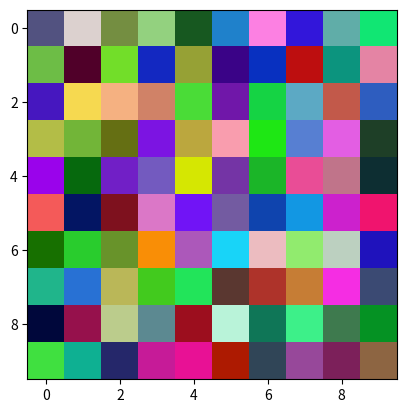

This chart was generated by the following Python code:
import matplotlib.pyplot as plt
import numpy as np
image = np.random.randint(0, 255, size = (10, 10, 3))
plt.imshow(image)
plt.show()